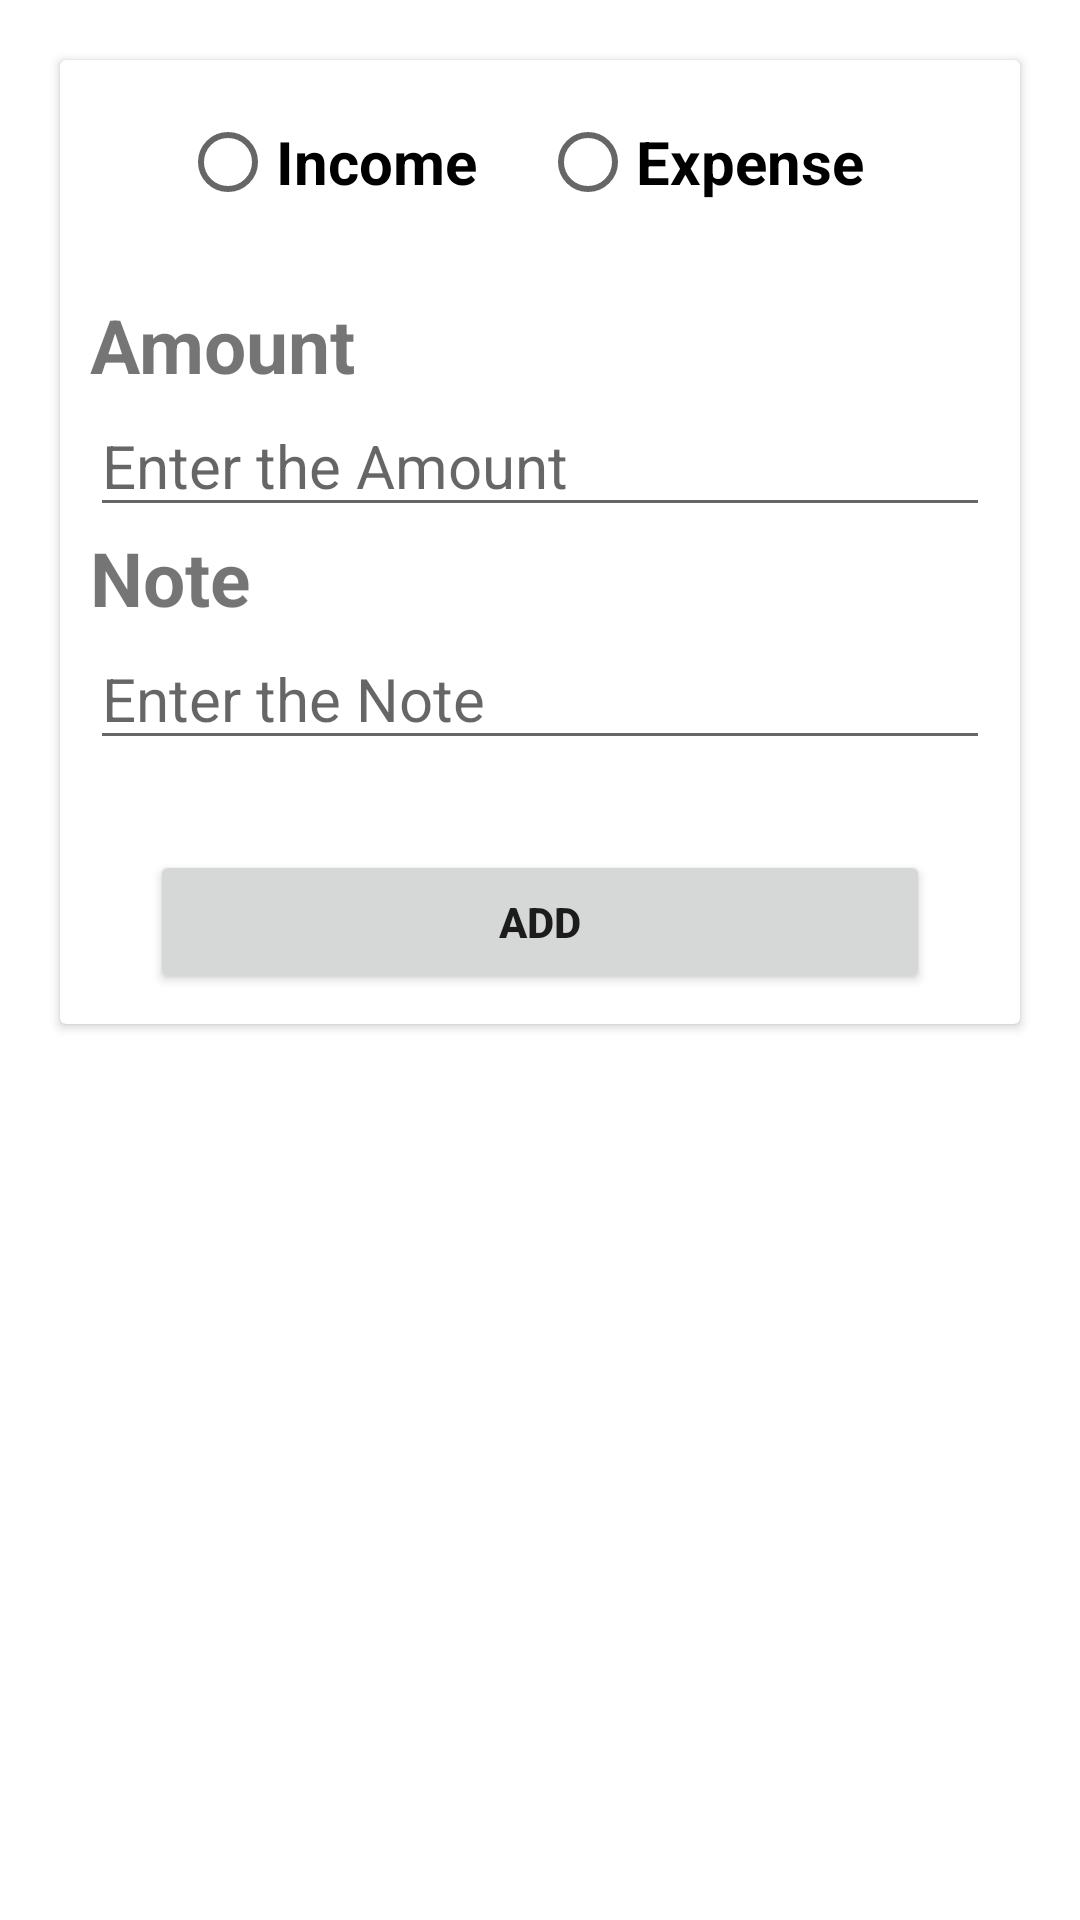

Android layout source for this screen:
<!-- AndroidManifest.xml: application theme Theme.App_MicroProject -->
<!-- res/layout/activity_add_expense.xml -->
<?xml version="1.0" encoding="utf-8"?>
<LinearLayout xmlns:android="http://schemas.android.com/apk/res/android"
    xmlns:app="http://schemas.android.com/apk/res-auto"
    xmlns:tools="http://schemas.android.com/tools"
    android:layout_width="match_parent"
    android:layout_height="match_parent"
    android:padding="10dp"
    tools:context=".AddExpenseActivity">

    <androidx.cardview.widget.CardView
        android:layout_margin="10dp"
        app:contentPadding="10dp"
        android:layout_width="match_parent"
        android:layout_height="wrap_content">
        <LinearLayout

            android:layout_width="match_parent"
            android:layout_height="wrap_content"
            android:orientation="vertical">
            <RadioGroup
                android:id="@+id/typeRadioGroup"
                android:layout_width="match_parent"
                android:layout_height="wrap_content"
                android:orientation="horizontal"
                android:gravity="center_horizontal"
                android:paddingBottom="20dp">
                <RadioButton
                    android:text="Income"
                    android:layout_width="120dp"
                    android:layout_height="wrap_content"
                    android:textStyle="bold"
                    android:id="@+id/rb_income"
                    android:textSize="20dp"/>
                <RadioButton
                    android:text="Expense"
                    android:layout_width="120dp"
                    android:layout_height="wrap_content"
                    android:textStyle="bold"
                    android:id="@+id/rb_expense"
                    android:textSize="20dp"/>
            </RadioGroup>
            <LinearLayout
                android:layout_width="match_parent"
                android:layout_height="wrap_content"
                android:orientation="vertical">
                <TextView
                    android:layout_width="wrap_content"
                    android:layout_height="wrap_content"
                    android:text="Amount"
                    android:textStyle="bold"
                    android:textSize="25dp"/>
                <EditText
                    android:layout_width="match_parent"
                    android:layout_height="wrap_content"
                    android:inputType="number"
                    android:id="@+id/amount"
                    android:hint="Enter the Amount"
                    android:textSize="20dp"/>

            </LinearLayout>

            <LinearLayout
                android:layout_width="match_parent"
                android:layout_height="wrap_content"
                android:orientation="vertical">
                <TextView
                    android:layout_width="wrap_content"
                    android:layout_height="wrap_content"
                    android:text="Note"
                    android:textStyle="bold"
                    android:textSize="25dp"/>
                <EditText
                    android:layout_width="match_parent"
                    android:layout_height="wrap_content"
                    android:id="@+id/note"
                    android:hint="Enter the Note"
                    android:textSize="20dp"/>

            </LinearLayout>
            <Button
                android:layout_width="match_parent"
                android:layout_height="wrap_content"
                android:layout_marginTop="30dp"
                android:layout_marginLeft="20dp"
                android:layout_marginRight="20dp"
                android:text="ADD"
                android:textStyle="bold"
                android:id="@+id/add_btn"
                />

        </LinearLayout>
    </androidx.cardview.widget.CardView>
</LinearLayout>
<!-- resources referenced by this layout -->
<resources>
  <style name="Theme.App_MicroProject" parent="Theme.MaterialComponents.DayNight.DarkActionBar">
          
          <item name="colorPrimary">@color/teal_700</item>
          <item name="colorPrimaryVariant">@color/teal_700</item>
          <item name="colorOnPrimary">@color/white</item>
          
          <item name="colorSecondary">@color/teal_200</item>
          <item name="colorSecondaryVariant">@color/teal_700</item>
          <item name="colorOnSecondary">@color/black</item>
          
          <item name="android:statusBarColor">?attr/colorPrimaryVariant</item>
          
      </style>
  <!-- not gathered from this repository: default colours our renderer supplied (Android Studio template values) -->
  <color name="teal_200">#FF03DAC5</color>
  <color name="teal_700">#FF018786</color>
  <color name="black">#FF000000</color>
  <color name="white">#FFFFFFFF</color>
</resources>
